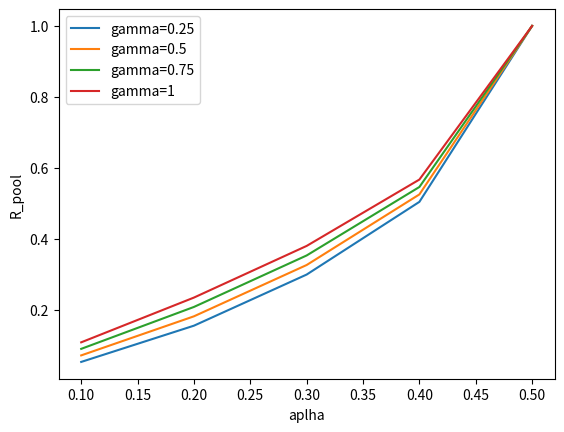

Python code for this plot:
import matplotlib.pyplot as plt

def R(a,g):
	return (a*(1-a)*(1-a)*(4*a+g*(1-2*a))-a*a*a)/(1-a*(1+(2-a)*a))

alp = [i/10 for i in range(1,6)]
gam = [0.25,0.5,0.75,1]
for g in gam:
	y = [R(a,g) for a in alp]
	plt.plot(alp,y,label="gamma={}".format(g))

plt.xlabel("aplha")
plt.ylabel("R_pool")
plt.legend()
plt.savefig("R_wala_plot.jpg")